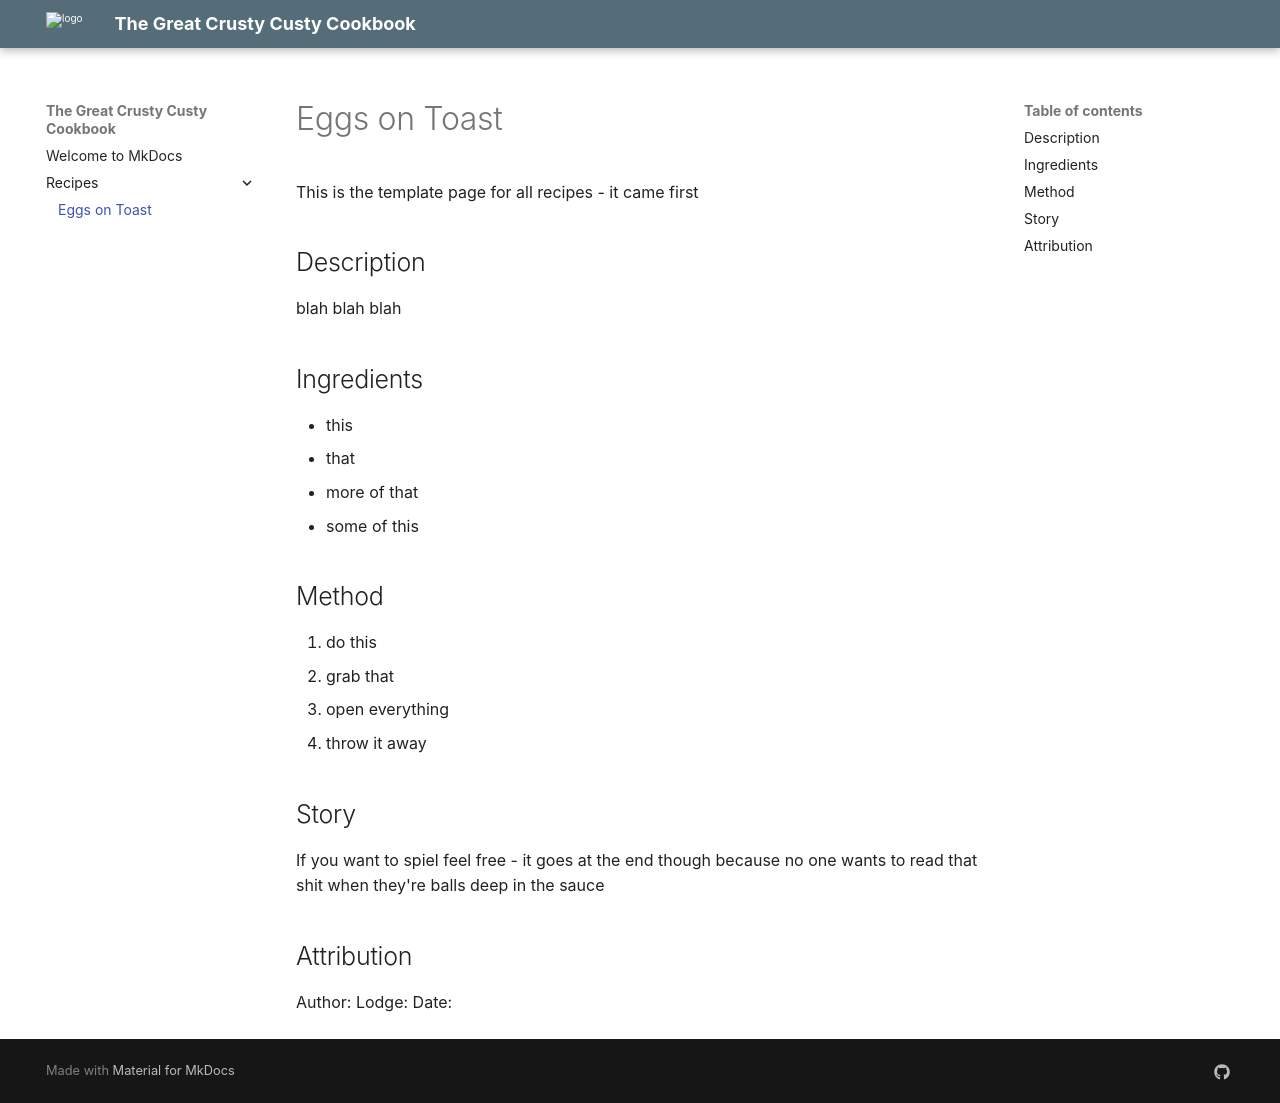

repository: JP8ex/crusty-custy · page: Recipes/Eggs on Toast/index.html · generator: mkdocs

# Eggs on Toast

This is the template page for all recipes - it came first

## Description

blah blah blah


## Ingredients 

- this
- that
- more of that
- some of this


## Method

1. do this
2. grab that
3. open everything
4. throw it away


## Story

If you want to spiel feel free - it goes at the end though because no one wants to read that shit when they're balls deep in the sauce


## Attribution

Author:
Lodge: 
Date:
